5-way image classification set "img" from GitHub (h-anne13/data-mining-assignment-1-harper-zappone); label vocabulary: none, bubble, kick, lash, rush.

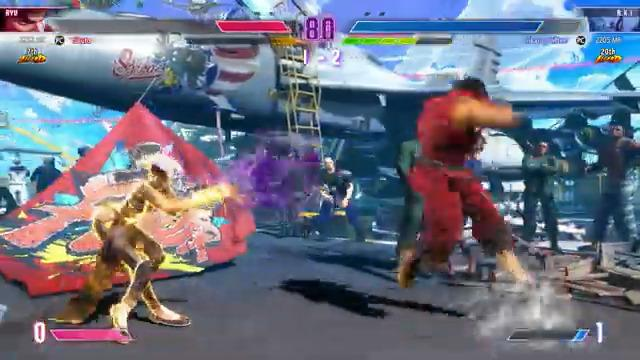
Label: bubble

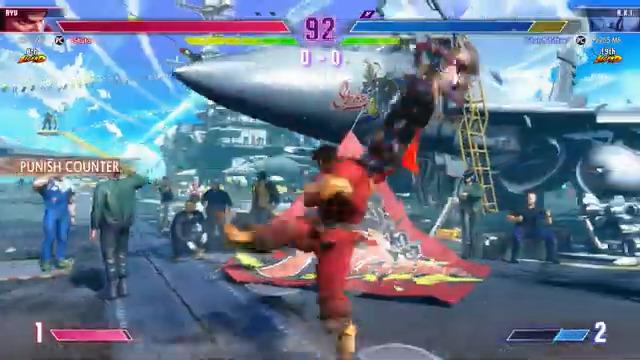
Label: none

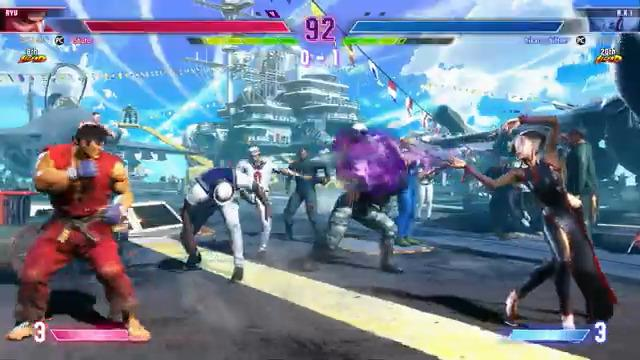
Label: bubble

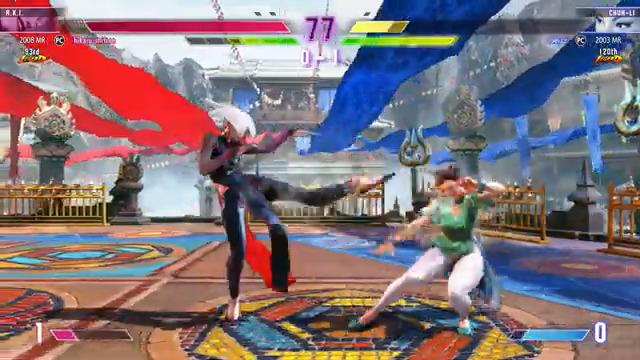
Label: kick

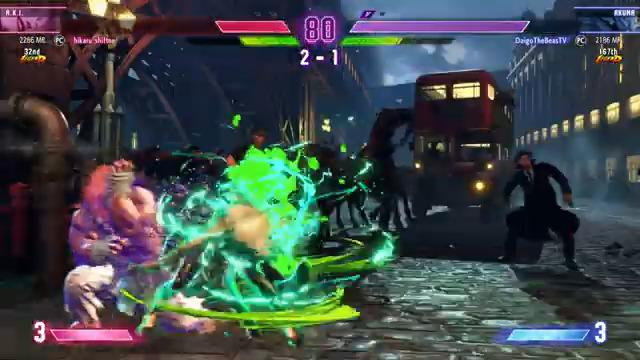
Label: rush

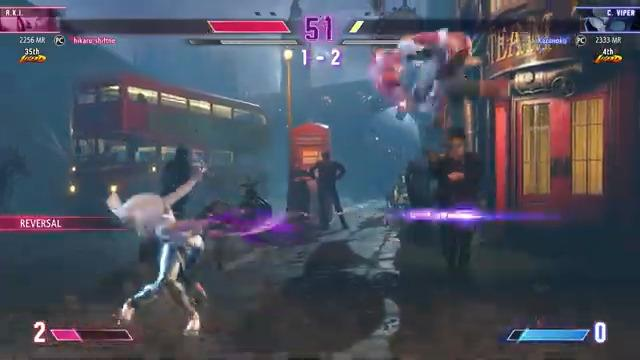
Label: lash
